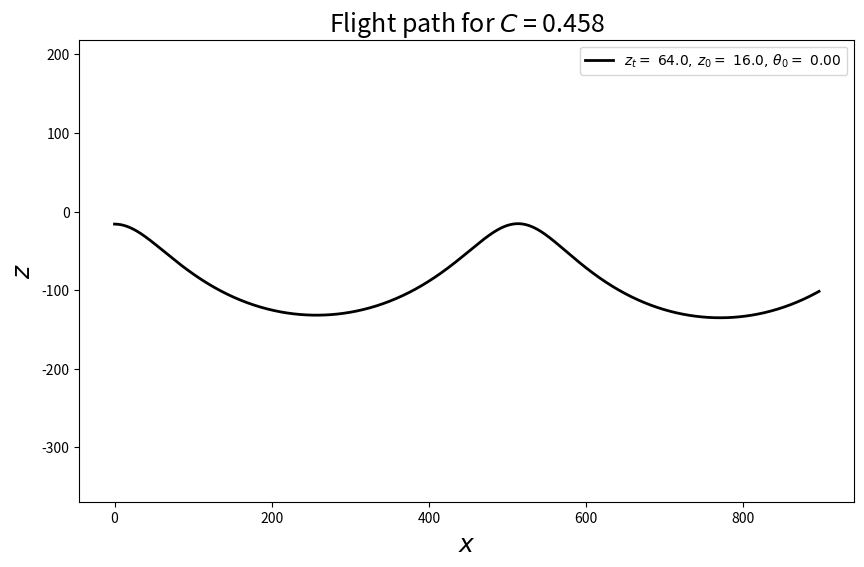

The script that saved this image:
# Script to plot the flight path of the phugoid using Lanchester's model.
# It uses the sign convention and formulae provided by Milne-Thomson (1958).

import numpy
from matplotlib import pyplot

numpy.seterr(all='ignore')
'''
see http://docs.scipy.org/doc/numpy/reference/generated/numpy.seterr.html for explanation.  ignore over/underflow errors that pop up in the radius_of_curvature function
'''

def radius_of_curvature(z, zt, C):
    """Returns the radius of curvature of the flight path at any point.
    
    Parameters
    ---------
    z : float
        current depth below the reference horizontal line.
    zt : float
        initial depth below the reference horizontal line.
    C : float
        constant of integration.

    Returns
    -------
    radius : float
        radius of curvature.
    """
    return zt / (1/3.0 - C/2.0*(zt/z)**1.5)

def rotate(x, z, xCenter, zCenter, angle):
    """Returns the new position of the point.

    Parameters
    ---------
    x : floatAs we mentioned, we wrote a Python code to reproduce programmatica
        previous x-position of the point
    z : float
        previous z-position of the point.
    xCenter : float
        x-location of the center of rotation.
    zCenter : float
        z-location of the center of rotation.
    angle : float
        angle of rotation

    Returns
    -------
    xCenter_new : float
        new x-location of the center of rotation.
    zCenter_new : float
        new z-location of the center of rotation.
    """
    dx = x - xCenter
    dz = z - zCenter
    # the following formulae take into account the orientation of the axes
    xNew = dx*numpy.cos(angle) + dz*numpy.sin(angle)
    zNew = -dx*numpy.sin(angle) + dz*numpy.cos(angle)
    return xCenter + xNew, zCenter + zNew

def plot_flight_path(zt, z0, theta0):
    """Plots the flight path.

    Parameters
    ---------
    zt : float
        trim height of the glider.
    z0 : float
        initial height of the glider.
    theta0 : float
        initial orientation of the glider.

    Returns
    -------
    None : None
    """
    # arrays to store the coordinates of the flight path
    N = 1000
    z = numpy.zeros(N)
    x = numpy.zeros(N)

    # set initial conditions
    z[0] = z0
    x[0] = 0.
    theta = theta0

    # calculate the constant C
    C = (numpy.cos(theta) - 1.0/3*z[0]/zt)*(z[0]/zt)**.5
    # incremental distance along the flight path
    ds = 1 
        
    #obtain the curve coordinates
    for i in range(1,N):
        # minus sign for the second coordinate because the z-axis points downwards
        normal = numpy.array([numpy.cos(theta+numpy.pi/2.), -numpy.sin(theta+numpy.pi/2.)])
        R = radius_of_curvature(z[i-1], zt, C)
        center = numpy.array([x[i-1]+normal[0]*R, z[i-1]+normal[1]*R])
        dtheta = ds/R
        x[i], z[i] = rotate(x[i-1], z[i-1], center[0], center[1], dtheta)
        theta = theta + dtheta

    # generate a plot
    pyplot.figure(figsize=(10,6))
    pyplot.plot(x, -z, color = 'k', ls='-', lw=2.0, label="$z_t=\ %.1f,\\,z_0=\ %.1f,\\,\\theta_0=\ %.2f$" % (zt, z[0], theta0))
    pyplot.axis('equal')
    pyplot.title("Flight path for $C$ = %.3f" % C, fontsize=18)
    pyplot.xlabel("$x$", fontsize=18)
    pyplot.ylabel("$z$", fontsize=18)
    pyplot.legend()
    pyplot.show()
    
# End of File
plot_flight_path(64, 16, 0)